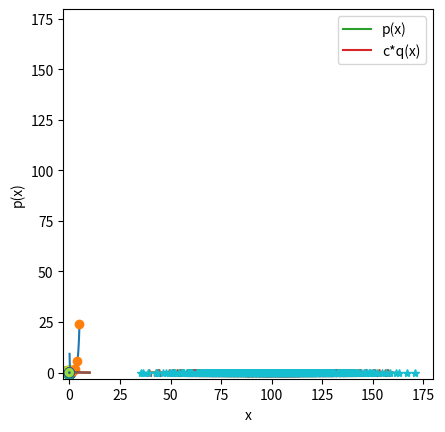

The script that saved this image:
#!/usr/bin/env python
# coding: utf-8

# # 9. Stochastic Methods: Exercise Solutions

# In[1]:


import numpy as np
import matplotlib.pyplot as plt
get_ipython().run_line_magic('matplotlib', 'inline')


# ## 1. Integration
# 
# When an explicit function like $x_n = g(x_1,...,x_{n-1})$ is not available, you can use a binary function that takes 1 within and 0 outside of a region to measure its volume.
# 
# 1) Measure the volume of an n-dimensional sphere using a binary function
# $$ f(x) = \left\{ \begin{array}{ccc}
#     1 & \mbox{if} & \sum_{i=1}^n x_i^2 \le 1 \\
#     0 & \mbox{otherwise} & \end{array}\right. $$

# In[2]:


from scipy.special import gamma


# In[3]:


m = 10000
N = 15
x = np.random.random((N, m)) # one quadrant
vol = np.zeros((N+1, 3))  # estimate by two methods
for n in range(2, N+1):
    # by height
    h2 = 1 - np.sum(x[:n-1]**2, axis=0)
    vol[n,0] = 2**n*np.sum(np.sqrt((h2>0)*h2))/m
    # by in/out
    r = np.sum(x[:n]**2, axis=0)
    vol[n,1] = 2**n*np.sum(r<=1)/m
    # theoretical value
    vol[n,2] = 2*np.pi**(n/2)/gamma(n/2)/n
print(vol)


# In[ ]:





# 2) Measure the area or volume of a shape of your interest by sampling method.

# A donut of the hole radius $r0$ and outer radius $r1$.

# In[4]:


m = 10000
r0 = 2  # hole radius
r1 = 6  # outer radius 
R = (r0+r1)/2  # radius of the center of the tube
r = (r1-r0)/2  # radius of the tube
x = np.random.random((3, m))  # to be scaled [r1,r1,r]
d = np.sqrt((r1*x[0])**2 + (r1*x[1])**2)  # horizontal distance from center
vol = 8*r1*r1*r*np.sum((d-R)**2 + (r*x[2])**2 <= r**2)/m  # within the tube?
print(vol)


# In[ ]:





# ## 2. Rejection Sampling
# Let us generate samples from Gamma distribution 
# $$ p(x; k, \theta) = \frac{1}{\Gamma(k)\theta^k}x^{k-1}e^{-\frac{x}{\theta}} $$
# with the shape parameter $k>0$ and the scaling parameter $\theta$ using the gamma function $\Gamma(k)$ available in `scipy.special`.

# In[5]:


from scipy.special import gamma
from scipy.special import factorial


# Here is how the gamma function looks like, together with factorial at integer values.

# In[6]:


kmax = 5
x = np.linspace(0, kmax, 50)
plt.plot(x, gamma(x))
plt.plot(range(1,kmax+1), [factorial(k-1) for k in range(1,kmax+1)], 'o')
plt.xlabel('x'); plt.ylabel('gamma(x)');


# 1) Define the Gamma density function with arbitrary $k$ and $\theta$.

# In[7]:


def p_gamma(x, k=1, theta=1):
    """density function of gamma distribution"""
    return(x**(k-1)*np.exp(-x/theta)/(gamma(k)*theta**k)) 


# Consider the exponential distribution $q(x;\mu)=\frac{1}{\mu}e^{-\frac{x}{\mu}}$ as the proposal distribution.  

# In[8]:


def p_exp(x, mu=1):
    """density function of exponential distribution"""
    return(np.exp(-x/mu)/mu)
def x_exp(n=1, mu=1):
    """sample from exponential distribution"""
    y = np.random.random(n)  # uniform in [0,1]
    return(-mu*np.log(1 - y))


# The ratio of the target and proposal distributions is
# $$ \frac{p(x;k,\theta)}{q(x;\mu)} = \frac{\mu}{\Gamma(k)\theta^k}x^{k-1}e^{(\frac{1}{\mu}-\frac{1}{\theta})x}. $$
# By setting
# $$ \frac{d}{dx}\frac{p(x;k,\theta)}{q(x;\mu)} = 0 $$
# we have
# $$ \{(k-1)x^{k-2}+(\frac{1}{\mu}-\frac{1}{\theta})x^{k-1}\}e^{(\frac{1}{\mu}-\frac{1}{\theta})x} = 0. $$
# Thus at
# $$ x = \frac{(k-1)\mu\theta}{\mu-\theta} $$
# the ratio $\frac{p(x;k,\theta)}{q(x;\mu)}$ takes the maximum
# $$ \frac{\mu^k}{\Gamma(k)\theta}\left(\frac{k-1}{\mu-\theta}\right)^{k-1}e^{1-k}. $$
# 2) What is a good choice of $\mu$ to satisfy  $p(x)\le cq(x)$ and what is the value of $c$ for that?

# By setting $\mu=k\theta$, we have $p(x)\le cq(x)$ with
# $c=\frac{k^k}{\Gamma(k)}e^{1-k}$

# 3) Verify that $cq(x)$ covers $p(x)$ by plotting them for some $k$ and $\theta$.

# In[9]:


k = 2.5
theta = 1.5
c = (k**k)/gamma(k)*np.exp(1-k)
x = np.linspace(0, 10, 100)
plt.plot(x, p_gamma(x, k, theta), label='p(x)')
plt.plot(x, c*p_exp(x, k*theta), label='c*q(x)')
plt.xlabel('x'); plt.ylabel('p(x)'); plt.legend();


# 4) Implement a function to general samples from Gamma distribution with arbitorary $k$ and $\theta$ using rejection sampling from exponential distribution.

# In[10]:


def x_gamma(n=1, k=1, theta=1):
    """sample from gamma distribution by rejection sampling"""
    c = (k**k)/gamma(k)*np.exp(1-k)
    #print("c =", c)
    xe = x_exp(n, k*theta)
    paccept = p_gamma(xe, k, theta)/(c*p_exp(xe, k*theta))
    accept = np.random.random(n)<paccept
    xg = xe[accept]  # rejection sampling
    #print("accept rate =", len(xg)/n)
    return(xg)


# In[11]:


k = 3.5
theta = 1.5
xs = x_gamma(1000, k, theta)
plt.hist(xs, bins=20, density=True)
x = np.linspace(0, 10, 100)
plt.plot(x, p_gamma(x, k, theta))
plt.xlabel('x'); plt.ylabel('p(x)');


# In[ ]:





# ## 3. Importance Sampling
# You have $m$ sample values $f(x_i)$ $(i=1,...m)$ at $x_i$ following a normal distribution 
# $$ q(x;\mu_0,\sigma_0) = \frac{1}{\sqrt{2\pi \sigma_0^2}}e^{-\frac{(x-\mu_0)^2}{2\sigma_0^2}}. $$
# 
# Consider estimating the mean of $f(x)$ for samples with a different normal distribution $p(x;\mu_1, \sigma_1)$ by importance sampling
# $$ E_p[h(x)] = E_q\left[\frac{p(x)}{q(x)}h(x)\right] $$
# 
# 1) What is the importance weight $\frac{p(x)}{q(x)}$?

# $$\frac{\sigma_0}{\sigma_1}e^{\frac{(x-\mu_0)^2}{2\sigma_0^2}-\frac{(x-\mu_1)^2}{2\sigma_1^2}} $$

# 2) Let us consider the simplest case of $f(x)=x$. 
# 
# Generate $m=100$ samples with $\mu_0=100$ and $\sigma_0=20$ and take the sample mean $E_q[f(x)]$.

# In[12]:


def f(x):
    return x


# In[13]:


def normal(x, mu=0, sig=1):
    """normal distribution function"""
    return np.exp(-((x-mu)/sig)**2/2)/(np.sqrt(2*np.pi)*sig)


# In[14]:


m = 100
mu0 = 100
sig0 = 20
xs = mu0 + sig0*np.random.randn(m)
plt.hist(xs, bins=20, density=True)
print(np.mean(f(xs)))
x = np.linspace(mu0-3*sig0, mu0+3*sig0)
plt.plot(x, normal(x, mu0, sig0))
plt.xlabel('x'); plt.ylabel('p(x)');


# 3) Estimate the mean $E_p[f(x)]$ for $\mu_1=120$ and $\sigma_1=10$ by importance sampling.

# In[15]:


mu1 = 120
sig1 = 10
importance = sig0/sig1*np.exp((xs-mu0)**2/(2*sig0**2)-(xs-mu1)**2/(2*sig1**2))
mean1 = np.mean(importance*f(xs))
print(mean1)
plt.hist(xs, bins=20, density=True)
plt.plot(x, normal(x, mu0, sig0))
plt.plot(x, normal(x, mu1, sig1))
plt.plot(xs, importance/100, '*');
plt.xlabel('x'); plt.ylabel('p(x)');


# 4) See how the result changes with different settings of $\mu_1$, $\sigma_1$ and sample size $m$.

# In[16]:


# more samples
m = 1000
xs = mu0 + sig0*np.random.randn(m)
plt.hist(xs, bins=20, density=True)
print(np.mean(f(xs)))
importance = sig0/sig1*np.exp((xs-mu0)**2/(2*sig0**2)-(xs-mu1)**2/(2*sig1**2))
mean1 = np.mean(importance*f(xs))
print(mean1)
plt.plot(x, normal(x, mu0, sig0))
plt.plot(x, normal(x, mu1, sig1))
plt.plot(xs, importance/100, '*');
plt.xlabel('x'); plt.ylabel('p(x)');


# In[17]:


# closer distribution
m = 1000
mu1 = 110
xs = mu0 + sig0*np.random.randn(m)
plt.hist(xs, bins=20, density=True)
print(np.mean(f(xs)))
importance = sig0/sig1*np.exp((xs-mu0)**2/(2*sig0**2)-(xs-mu1)**2/(2*sig1**2))
mean1 = np.mean(importance*f(xs))
print(mean1)
plt.plot(x, normal(x, mu0, sig0))
plt.plot(x, normal(x, mu1, sig1))
plt.plot(xs, importance/100, '*');
plt.xlabel('x'); plt.ylabel('p(x)');


# In[ ]:





# Optional) Try with a different function $f(x)$.

# In[ ]:





# In[ ]:





# ## 4. MCMC
# 
# Try applying Metropolis sampling to your own (unnormalized) distribution.

# In[18]:


def metropolis(p, x0, sig=0.1, m=1000):
    """metropolis: Metropolis sampling
    p:unnormalized probability, x0:initial point,
    sif:sd of proposal distribution, m:number of sampling"""
    n = len(x0)  # dimension
    p0 = p(x0)
    x = []
    for i in range(m):
        x1 = x0 + sig*np.random.randn(n)
        p1 = p(x1)
        pacc = min(1, p1/p0)
        if np.random.rand()<pacc:
            x.append(x1)
            x0 = x1
            p0 = p1
    return np.array(x)


# In[19]:


def donut(x, r0=1, r1=2):
    """donut-like distribution: r0:hole radius, r1:outer radius"""
    R = (r0+r1)/2  # radius of the center of the tube
    r = (r1-r0)/2  # radius of the tube
    d = np.sqrt(x[0]**2 + x[1]**2)  # horizontal distance from center
    #return np.sqrt((d>r0)*(d<r1)*(r**2-(d-R)**2))
    return np.exp(-((d-R)/r)**2)


# In[20]:


rx = 3  # plot rage
x = np.linspace(-rx, rx)
X, Y = np.meshgrid(x, x)
Z = donut(np.array([X,Y]))
plt.contour(X, Y, Z)
plt.axis('square')


# In[21]:


x = metropolis(donut, [0,0], m=5000)
s = len(x); print(s)
plt.contour(X, Y, Z)
plt.scatter(x[:,0], x[:,1], c=np.arange(s), marker='.');
plt.axis('square')


# In[ ]:




